Dataset: wm-nown (GitHub, CodewithTanzeel/image-logo-remover). Classes: no watermark, watermark.

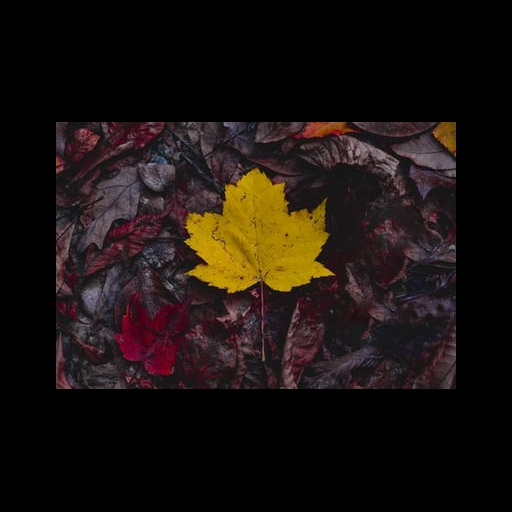
Label: no watermark

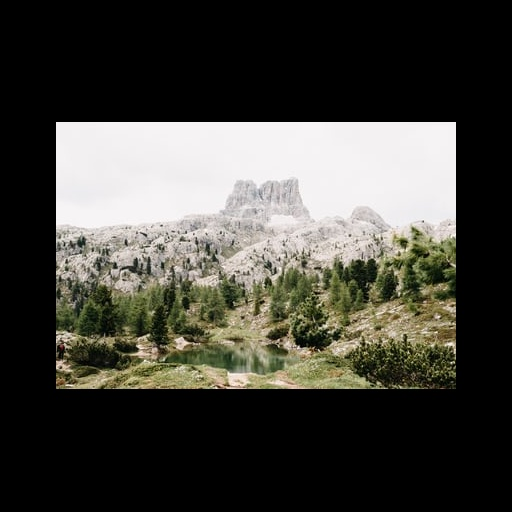
Label: no watermark

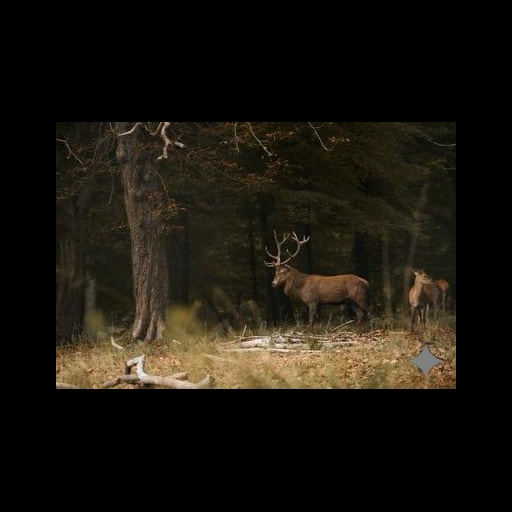
Label: watermark

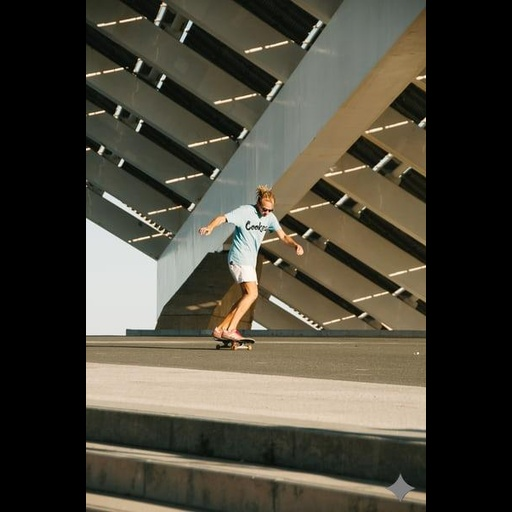
Label: watermark

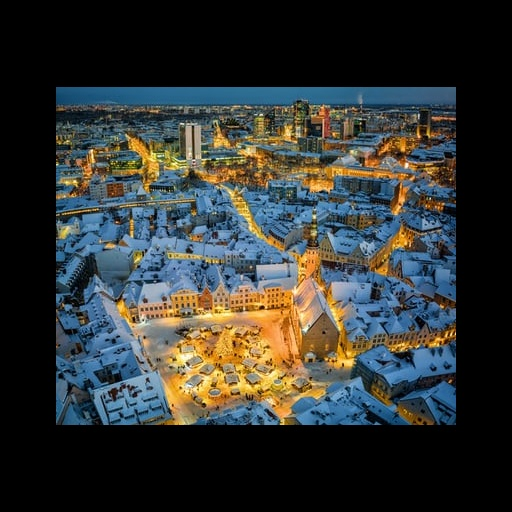
Label: no watermark

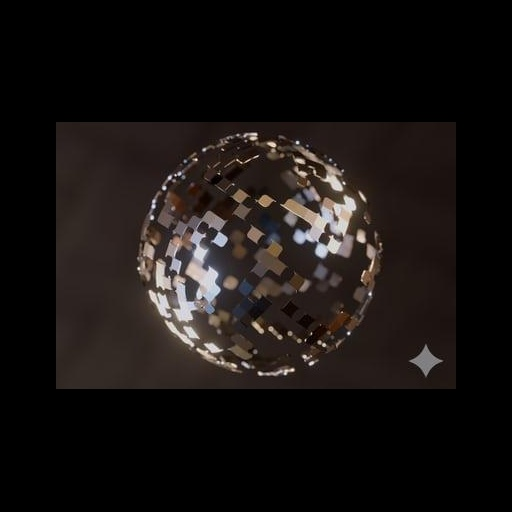
Label: watermark
